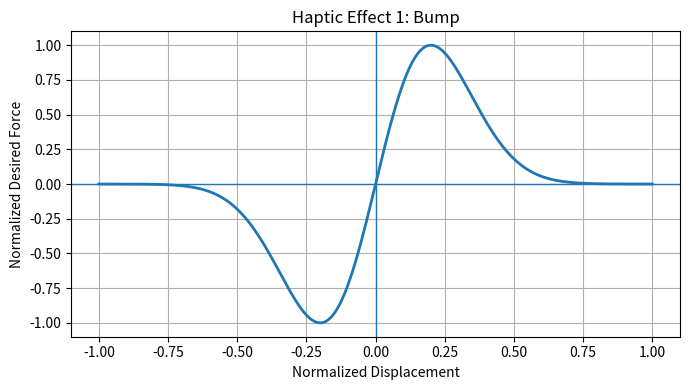
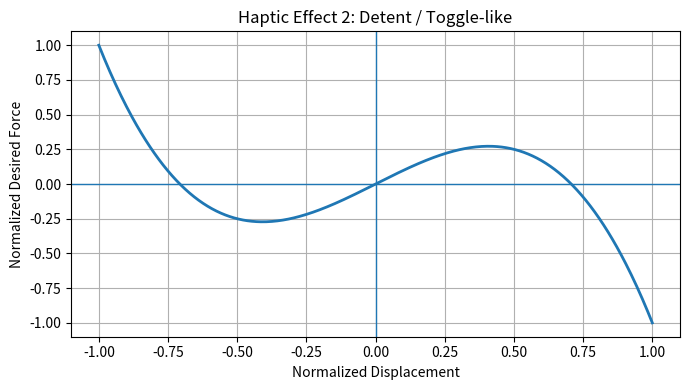

The script that saved these images, in order:
import numpy as np
import matplotlib.pyplot as plt

# Normalized displacement
x = np.linspace(-1, 1, 500)

# -----------------------------
# Effect 1: Bump
# F_bump(x) = A (x-x0) exp(-(x-x0)^2 / (2 sigma^2))
# -----------------------------
A = 4.0
x0 = 0.0
sigma = 0.20

F_bump = A * (x - x0) * np.exp(-((x - x0) ** 2) / (2 * sigma ** 2))

# Normalize to [-1, 1]
F_bump = F_bump / np.max(np.abs(F_bump))

# -----------------------------
# Effect 2: Detent / Toggle-like
# F_detent(x) = kx - b x^3
# -----------------------------
k = 2.0
b = 4.0

F_detent = k * x - b * x**3

# Normalize to [-1, 1]
F_detent = F_detent / np.max(np.abs(F_detent))

# -----------------------------
# Plot 1: Bump
# -----------------------------
plt.figure(figsize=(7, 4))
plt.plot(x, F_bump, linewidth=2)
plt.axhline(0, linewidth=1)
plt.axvline(0, linewidth=1)
plt.title("Haptic Effect 1: Bump")
plt.xlabel("Normalized Displacement")
plt.ylabel("Normalized Desired Force")
plt.grid(True)
plt.tight_layout()
plt.savefig("hw18_bump_curve.png", dpi=200)
plt.show()

# -----------------------------
# Plot 2: Detent / Toggle-like
# -----------------------------
plt.figure(figsize=(7, 4))
plt.plot(x, F_detent, linewidth=2)
plt.axhline(0, linewidth=1)
plt.axvline(0, linewidth=1)
plt.title("Haptic Effect 2: Detent / Toggle-like")
plt.xlabel("Normalized Displacement")
plt.ylabel("Normalized Desired Force")
plt.grid(True)
plt.tight_layout()
plt.savefig("hw18_detent_curve.png", dpi=200)
plt.show()
